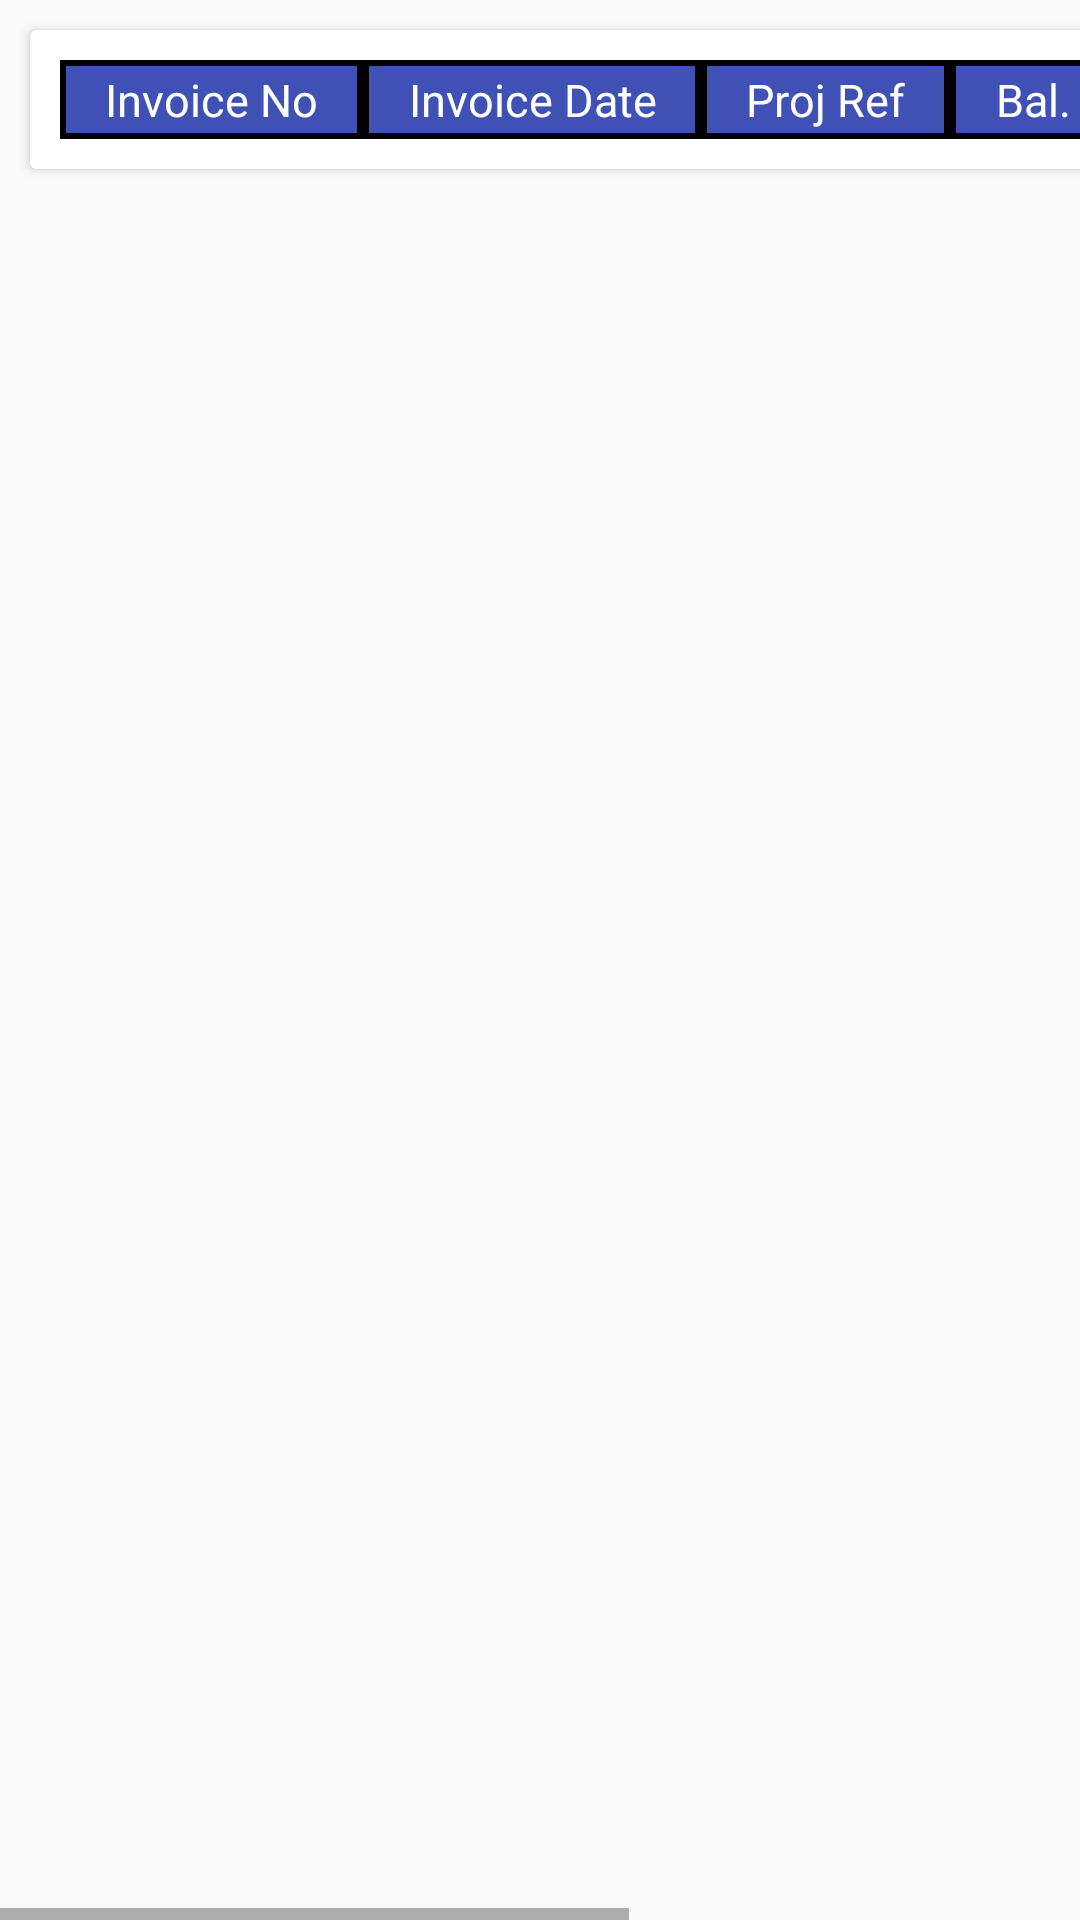

Here is an Android app screen rendered from its layout file. Give the layout XML and the strings, colors and styles it references.
<!-- AndroidManifest.xml: application theme AppTheme -->
<!-- res/layout/activity_unsettle_invoices.xml -->
<?xml version="1.0" encoding="utf-8"?>
<RelativeLayout xmlns:android="http://schemas.android.com/apk/res/android"
    android:layout_width="match_parent"
    android:layout_height="match_parent">

    <HorizontalScrollView
        android:layout_width="match_parent"
        android:layout_height="match_parent">

        <androidx.core.widget.NestedScrollView
            android:layout_width="wrap_content"
            android:layout_height="match_parent"
            android:overScrollMode="never"
            android:scrollbars="vertical">

            <androidx.cardview.widget.CardView
                android:layout_width="match_parent"
                android:layout_height="wrap_content"
                android:layout_marginStart="10dp"
                android:layout_marginTop="10dp"
                android:layout_marginEnd="10dp"
                android:layout_marginBottom="10dp">

                <RelativeLayout
                    android:layout_width="match_parent"
                    android:layout_height="match_parent">

                    <TableLayout
                        android:id="@+id/tableLayout_ui"
                        android:layout_width="match_parent"
                        android:layout_gravity="center"
                        android:layout_height="match_parent"
                        android:layout_marginStart="10dp"
                        android:layout_marginEnd="10dp"
                        android:layout_marginBottom="10dp"
                        android:layout_marginTop="10dp">

                        <TableRow
                            android:layout_width="match_parent"
                            android:layout_height="match_parent">

                            <TextView
                                android:layout_height="match_parent"
                                android:layout_width="wrap_content"
                                android:textAlignment="center"
                                android:text="Invoice No"
                                android:textColor="#ffffff"
                                android:paddingStart="15dp"
                                android:paddingEnd="15dp"
                                android:paddingTop="3dp"
                                android:paddingBottom="3dp"
                                android:textSize="15sp"
                                android:background="@drawable/table_heading"/>

                            <TextView
                                android:layout_height="match_parent"
                                android:paddingStart="15dp"
                                android:layout_width="wrap_content"
                                android:textAlignment="center"
                                android:textColor="#ffffff"
                                android:paddingEnd="15dp"
                                android:text="Invoice Date"
                                android:paddingTop="3dp"
                                android:paddingBottom="3dp"
                                android:textSize="15sp"

                                android:background="@drawable/table_heading"/>

                            <TextView
                                android:layout_height="match_parent"
                                android:layout_width="wrap_content"
                                android:textAlignment="center"
                                android:text="Proj Ref"
                                android:paddingTop="3dp"
                                android:paddingBottom="3dp"
                                android:textSize="15sp"
                                android:textColor="#ffffff"
                                android:paddingStart="15dp"
                                android:paddingEnd="15dp"
                                android:background="@drawable/table_heading"/>

                            <TextView
                                android:layout_height="match_parent"
                                android:layout_width="wrap_content"
                                android:textAlignment="center"
                                android:text="Bal. Val. (LKR) "
                                android:paddingTop="3dp"
                                android:paddingBottom="3dp"
                                android:textSize="15sp"
                                android:textColor="#ffffff"
                                android:paddingStart="15dp"
                                android:paddingEnd="15dp"
                                android:background="@drawable/table_heading"/>

                            <TextView
                                android:layout_height="match_parent"
                                android:layout_width="wrap_content"
                                android:textAlignment="center"
                                android:text="Outstanding Dates"
                                android:paddingTop="3dp"
                                android:paddingBottom="3dp"
                                android:textSize="15sp"
                                android:textColor="#ffffff"
                                android:paddingStart="15dp"
                                android:paddingEnd="15dp"
                                android:background="@drawable/table_heading"/>

                        </TableRow>

                    </TableLayout>
                </RelativeLayout>
            </androidx.cardview.widget.CardView>
        </androidx.core.widget.NestedScrollView>

    </HorizontalScrollView>

</RelativeLayout>
<!-- resources referenced by this layout -->
<resources>
  <!-- drawable table_heading (drawable) -->
  <?xml version="1.0" encoding="utf-8"?>
  <shape xmlns:android="http://schemas.android.com/apk/res/android">
      <stroke android:width="2dp" android:color="#000000"/>
      <solid android:color="@color/colorPrimary" />
  </shape>
  <style name="AppTheme" parent="Theme.AppCompat.Light.NoActionBar">
          <item name="colorPrimary">@color/colorPrimary</item>
          <item name="colorPrimaryDark">@color/colorPrimaryDark</item>
          <item name="colorAccent">@color/colorAccent</item>
          <item name="android:windowNoTitle">true</item>
          <item name="android:windowFullscreen">true</item>
      </style>
  <color name="colorPrimary">#3F51B5</color>
  <color name="colorPrimaryDark">#303F9F</color>
  <color name="colorAccent">#2832F8</color>
</resources>
